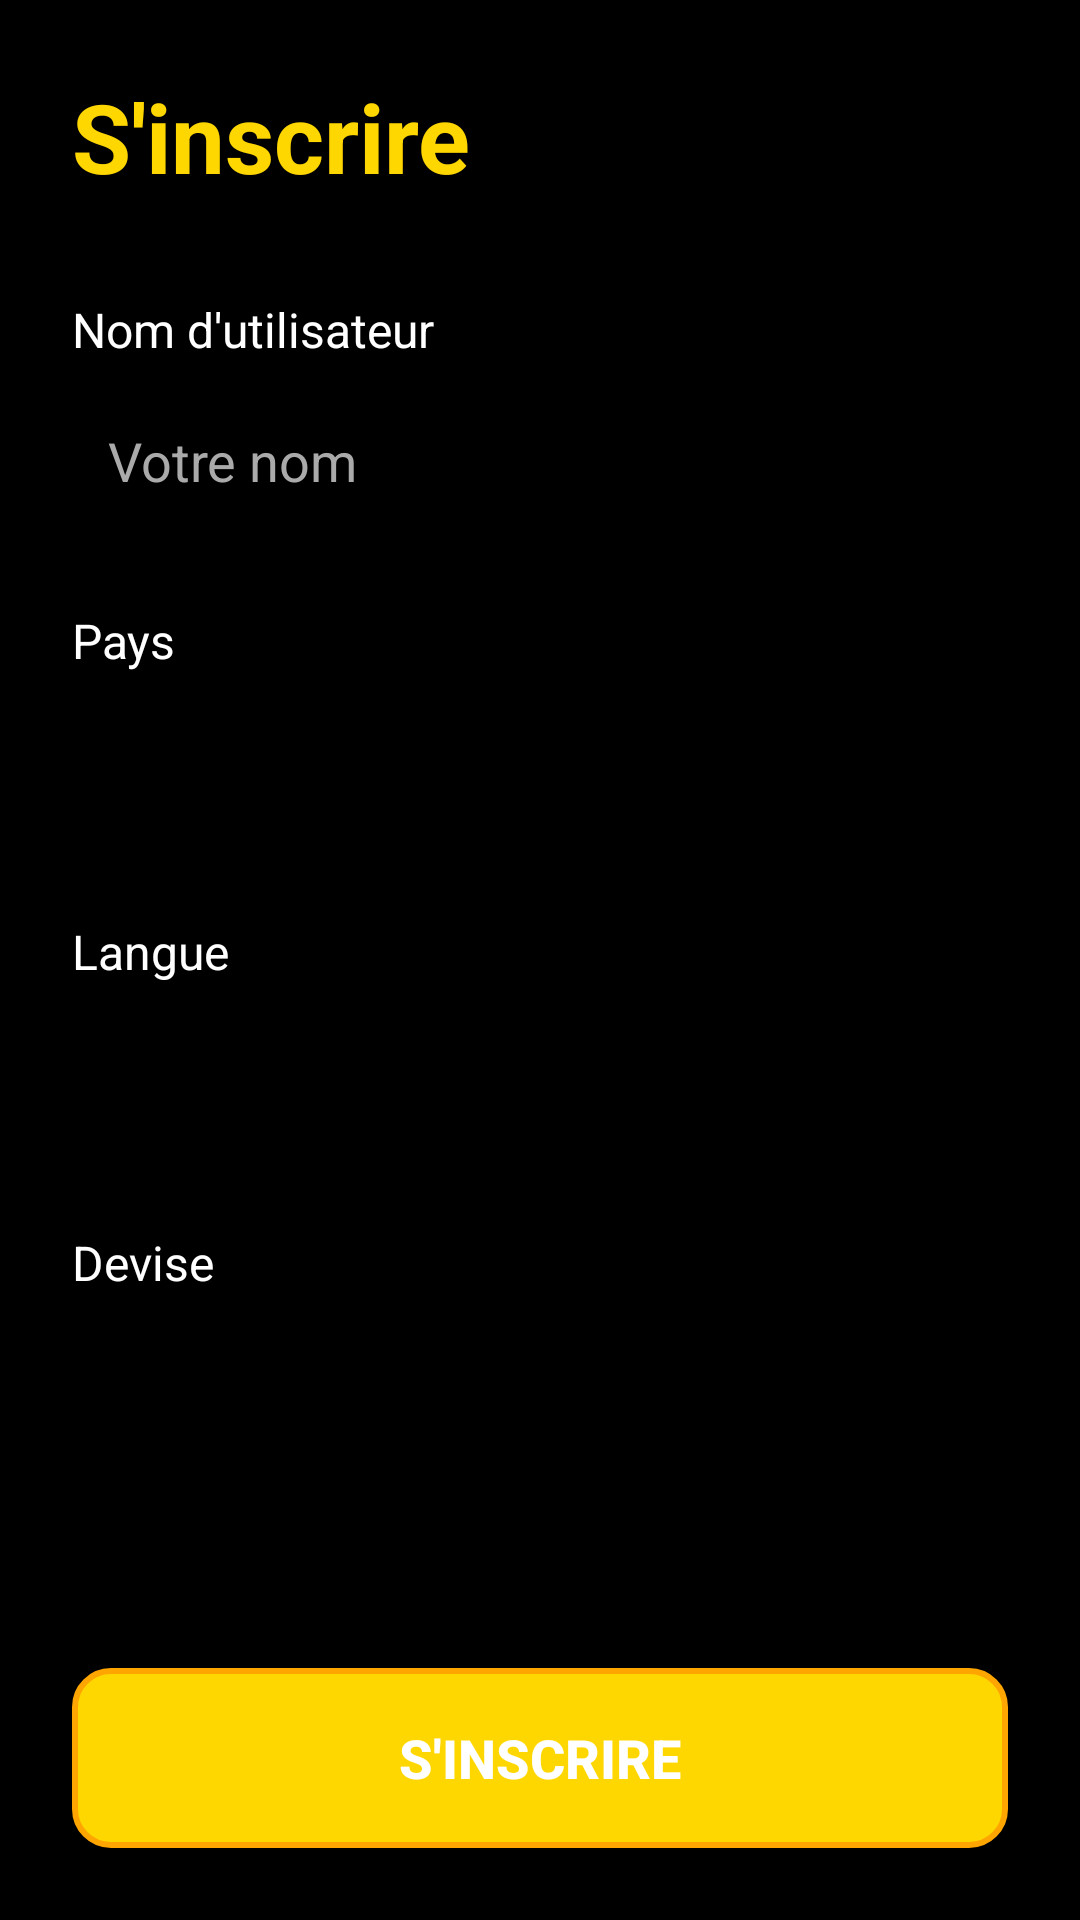

Produce the Android XML layout that renders to this screen, including the resource entries it uses.
<!-- AndroidManifest.xml: activity theme Theme.FlappyCoin -->
<!-- res/layout/activity_signup.xml -->
<?xml version="1.0" encoding="utf-8"?>
<LinearLayout xmlns:android="http://schemas.android.com/apk/res/android"
    android:layout_width="match_parent"
    android:layout_height="match_parent"
    android:orientation="vertical"
    android:padding="24dp"
    android:gravity="center"
    android:background="@drawable/background">

    <TextView
        android:text="S'inscrire"
        android:textSize="32sp"
        android:textColor="@color/gold"
        android:textStyle="bold"
        android:layout_marginBottom="32dp"
        android:layout_width="match_parent"
        android:layout_height="wrap_content" />

    <ScrollView
        android:layout_width="match_parent"
        android:layout_height="0dp"
        android:layout_weight="1"
        android:layout_marginBottom="16dp">

        <LinearLayout
            android:layout_width="match_parent"
            android:layout_height="wrap_content"
            android:orientation="vertical">

            
            <TextView
                android:text="Nom d'utilisateur"
                android:textColor="@android:color/white"
                android:textSize="16sp"
                android:layout_marginBottom="8dp"
                android:layout_width="match_parent"
                android:layout_height="wrap_content" />

            <EditText
                android:id="@+id/etUsername"
                android:layout_width="match_parent"
                android:layout_height="50dp"
                android:hint="Votre nom"
                android:textColorHint="@android:color/darker_gray"
                android:textColor="@android:color/white"
                android:background="@drawable/edit_text_background"
                android:padding="12dp"
                android:layout_marginBottom="24dp"
                android:inputType="text" />

            
            <TextView
                android:text="Pays"
                android:textColor="@android:color/white"
                android:textSize="16sp"
                android:layout_marginBottom="8dp"
                android:layout_width="match_parent"
                android:layout_height="wrap_content" />

            <Spinner
                android:id="@+id/spinnerCountry"
                android:layout_width="match_parent"
                android:layout_height="50dp"
                android:background="@drawable/edit_text_background"
                android:layout_marginBottom="24dp" />

            
            <TextView
                android:text="Langue"
                android:textColor="@android:color/white"
                android:textSize="16sp"
                android:layout_marginBottom="8dp"
                android:layout_width="match_parent"
                android:layout_height="wrap_content" />

            <Spinner
                android:id="@+id/spinnerLanguage"
                android:layout_width="match_parent"
                android:layout_height="50dp"
                android:background="@drawable/edit_text_background"
                android:layout_marginBottom="24dp" />

            
            <TextView
                android:text="Devise"
                android:textColor="@android:color/white"
                android:textSize="16sp"
                android:layout_marginBottom="8dp"
                android:layout_width="match_parent"
                android:layout_height="wrap_content" />

            <Spinner
                android:id="@+id/spinnerCurrency"
                android:layout_width="match_parent"
                android:layout_height="50dp"
                android:background="@drawable/edit_text_background"
                android:layout_marginBottom="24dp" />

        </LinearLayout>

    </ScrollView>

    <Button
        android:id="@+id/btnRegister"
        android:text="S'inscrire"
        android:layout_width="match_parent"
        android:layout_height="60dp"
        android:textSize="18sp"
        android:textStyle="bold"
        android:background="@drawable/button_background" />

</LinearLayout>
<!-- resources referenced by this layout -->
<resources>
  <color name="gold">#FFD700</color>
  <!-- drawable button_background (drawable) -->
  <?xml version="1.0" encoding="utf-8"?>
  <shape xmlns:android="http://schemas.android.com/apk/res/android">
      <solid android:color="#FFD700" />
      <corners android:radius="12dp" />
      <stroke android:color="#FFA500" android:width="2dp" />
  </shape>
  <style name="Theme.FlappyCoin" parent="Theme.AppCompat.NoActionBar">
          <item name="android:windowBackground">@color/black</item>
          <item name="android:colorBackground">@color/black</item>
          <item name="colorPrimary">@color/gold</item>
          <item name="colorPrimaryDark">@color/black</item>
          <item name="colorAccent">@color/gold</item>
          <item name="android:statusBarColor">@color/black</item>
          <item name="android:navigationBarColor">@color/black</item>
      </style>
  <color name="black">#FF000000</color>
</resources>
